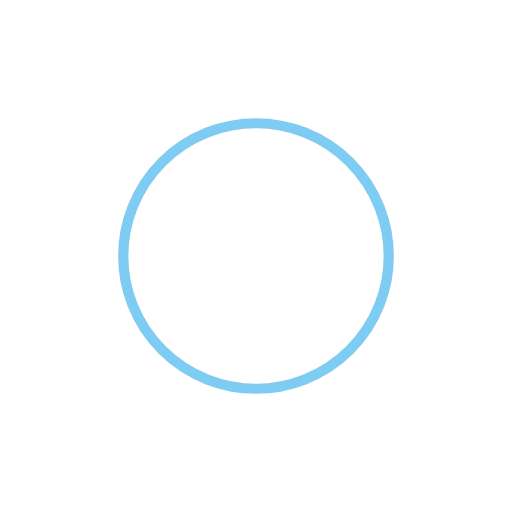
t = 0.00 s
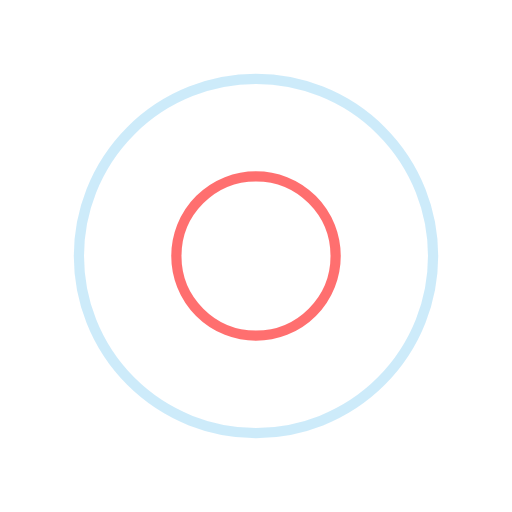
t = 0.25 s
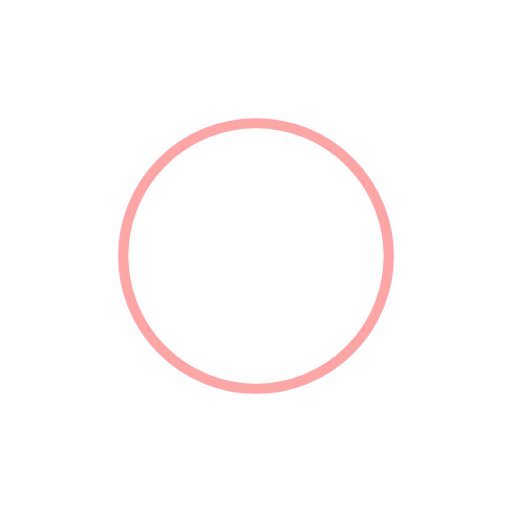
t = 0.50 s
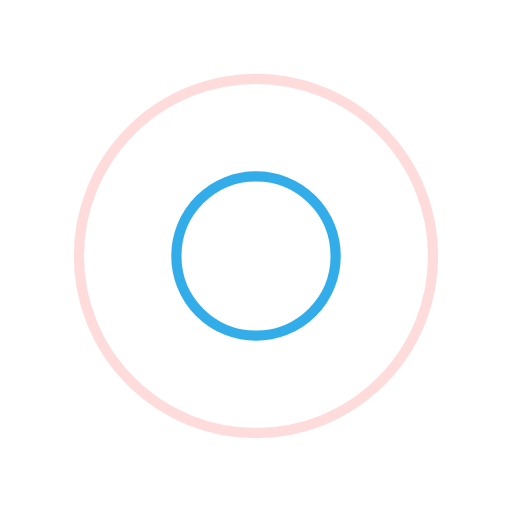
t = 0.75 s

The animated SVG that drew these frames (rendered in a browser with its animation timeline set to each time). Animation: 4 SMIL elements (animate=4); one cycle of 1.00 s, repeats indefinitely.

<?xml version="1.0" encoding="utf-8"?>
<svg xmlns="http://www.w3.org/2000/svg" xmlns:xlink="http://www.w3.org/1999/xlink" style="margin: auto; background: none; display: block; shape-rendering: auto;" width="100px" height="100px" viewBox="0 0 100 100" preserveAspectRatio="xMidYMid">
<circle cx="50" cy="50" r="0" fill="none" stroke="#0099e5" stroke-width="2">
  <animate attributeName="r" repeatCount="indefinite" dur="1s" values="0;40" keyTimes="0;1" keySplines="0 0.2 0.8 1" calcMode="spline" begin="-0.5s"></animate>
  <animate attributeName="opacity" repeatCount="indefinite" dur="1s" values="1;0" keyTimes="0;1" keySplines="0.2 0 0.8 1" calcMode="spline" begin="-0.5s"></animate>
</circle>
<circle cx="50" cy="50" r="0" fill="none" stroke="#ff4c4c" stroke-width="2">
  <animate attributeName="r" repeatCount="indefinite" dur="1s" values="0;40" keyTimes="0;1" keySplines="0 0.2 0.8 1" calcMode="spline"></animate>
  <animate attributeName="opacity" repeatCount="indefinite" dur="1s" values="1;0" keyTimes="0;1" keySplines="0.2 0 0.8 1" calcMode="spline"></animate>
</circle>
<!-- [ldio] generated by https://loading.io/ --></svg>
